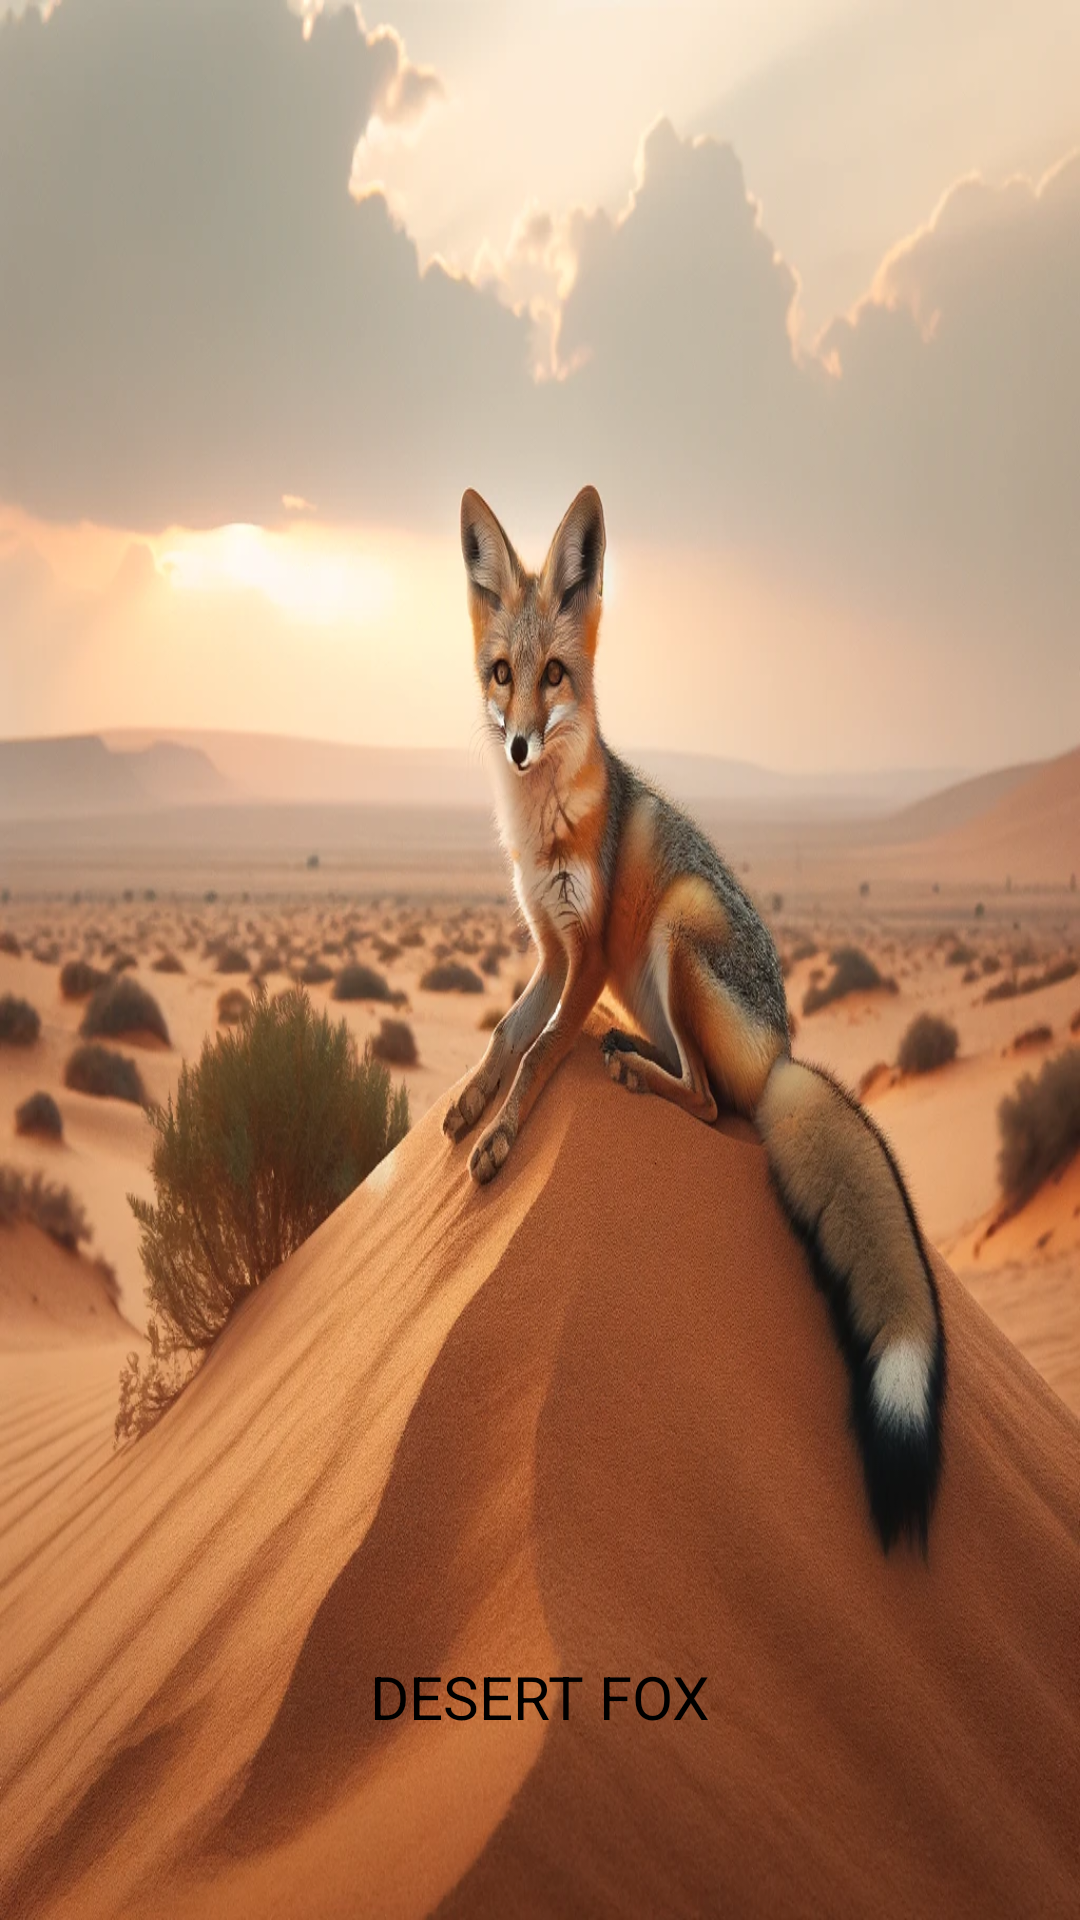

Android layout source for this screen:
<!-- AndroidManifest.xml: application theme Theme.AnimalsApp -->
<!-- res/layout/activity_desert_fox.xml -->
<?xml version="1.0" encoding="utf-8"?>
<androidx.constraintlayout.widget.ConstraintLayout xmlns:android="http://schemas.android.com/apk/res/android"
    xmlns:app="http://schemas.android.com/apk/res-auto"
    xmlns:tools="http://schemas.android.com/tools"
    android:layout_width="match_parent"
    android:layout_height="match_parent"
    tools:context=".desert.DesertFox">

    <ImageView
        android:id="@+id/imageView22"
        android:layout_width="wrap_content"
        android:layout_height="wrap_content"
        android:scaleType="fitXY"
        app:layout_constraintBottom_toBottomOf="parent"
        app:layout_constraintEnd_toEndOf="parent"
        app:layout_constraintHorizontal_bias="0.0"
        app:layout_constraintStart_toStartOf="parent"
        app:layout_constraintTop_toTopOf="parent"
        app:layout_constraintVertical_bias="0.0"
        app:srcCompat="@drawable/desert_fox" />

    <TextView
        android:id="@+id/textView7"
        android:layout_width="133dp"
        android:layout_height="48dp"
        android:layout_marginBottom="40dp"
        android:text="DESERT FOX"
        android:textAlignment="center"
        android:textSize="20sp"
        app:layout_constraintBottom_toBottomOf="parent"
        app:layout_constraintEnd_toEndOf="parent"
        app:layout_constraintStart_toStartOf="parent"
        android:textColor="@color/black"/>

</androidx.constraintlayout.widget.ConstraintLayout>
<!-- resources referenced by this layout -->
<resources>
  <!-- drawable desert_fox: webp bitmap (drawable, 251124 bytes) -->
  <style name="Theme.AnimalsApp" parent="Base.Theme.AnimalsApp" />
  <style name="Base.Theme.AnimalsApp" parent="Theme.Material3.DayNight">
          
          
      </style>
  <!-- not gathered from this repository: default colours our renderer supplied (Android Studio template values) -->
  <color name="black">#FF000000</color>
</resources>
